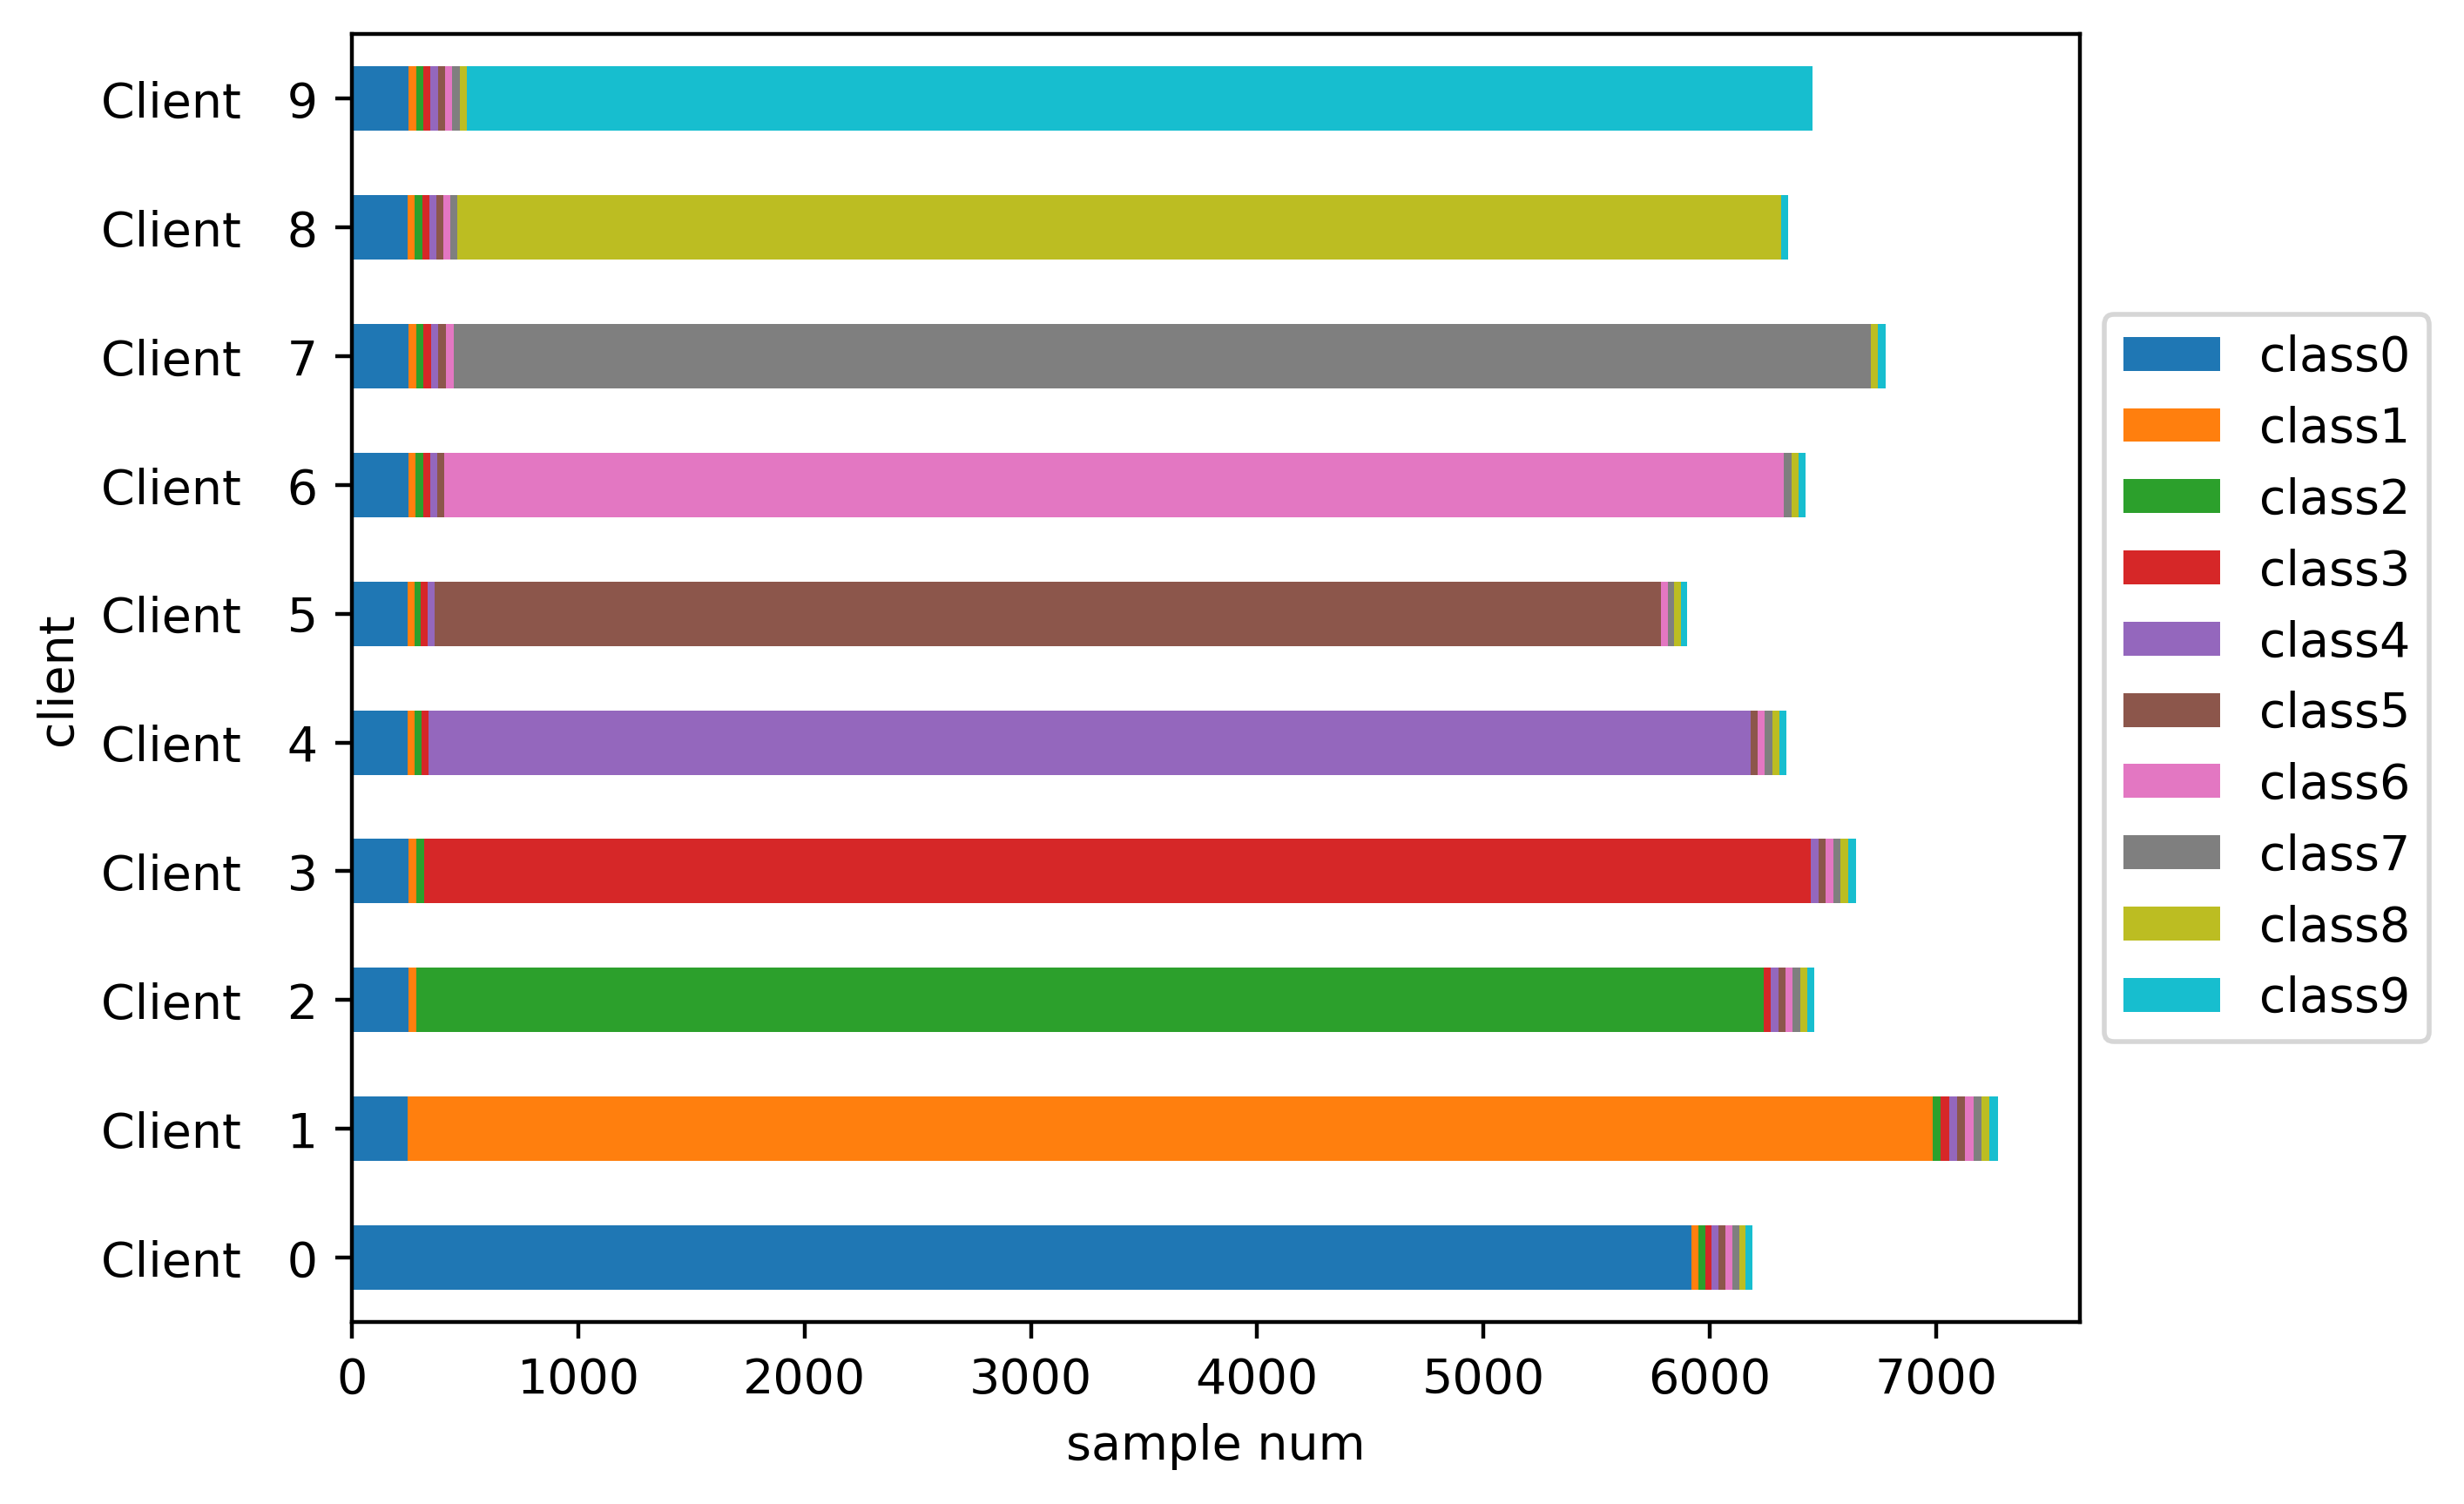

Values plotted in this chart, from the file beside it:
Class frequencies:
client, class0, class1, class2, class3, class4, class5, class6, class7, class8, class9, Amount
Client   0, 0.956, 0.005, 0.005, 0.005, 0.005, 0.005, 0.005, 0.005, 0.005, 0.005, 6193
Client   1, 0.034, 0.928, 0.005, 0.005, 0.005, 0.005, 0.005, 0.005, 0.005, 0.005, 7264
Client   2, 0.039, 0.005, 0.924, 0.005, 0.005, 0.005, 0.005, 0.005, 0.005, 0.005, 6448
Client   3, 0.038, 0.005, 0.005, 0.925, 0.005, 0.005, 0.005, 0.005, 0.005, 0.005, 6629
Client   4, 0.039, 0.005, 0.005, 0.005, 0.923, 0.005, 0.005, 0.005, 0.005, 0.005, 6332
Client   5, 0.042, 0.005, 0.005, 0.005, 0.005, 0.920, 0.005, 0.005, 0.005, 0.005, 5895
Client   6, 0.039, 0.005, 0.005, 0.005, 0.005, 0.005, 0.924, 0.005, 0.005, 0.005, 6408
Client   7, 0.037, 0.005, 0.005, 0.005, 0.005, 0.005, 0.005, 0.925, 0.005, 0.005, 6771
Client   8, 0.039, 0.005, 0.005, 0.005, 0.005, 0.005, 0.005, 0.005, 0.923, 0.005, 6341
Client   9, 0.039, 0.005, 0.005, 0.005, 0.005, 0.005, 0.005, 0.005, 0.005, 0.924, 6439
